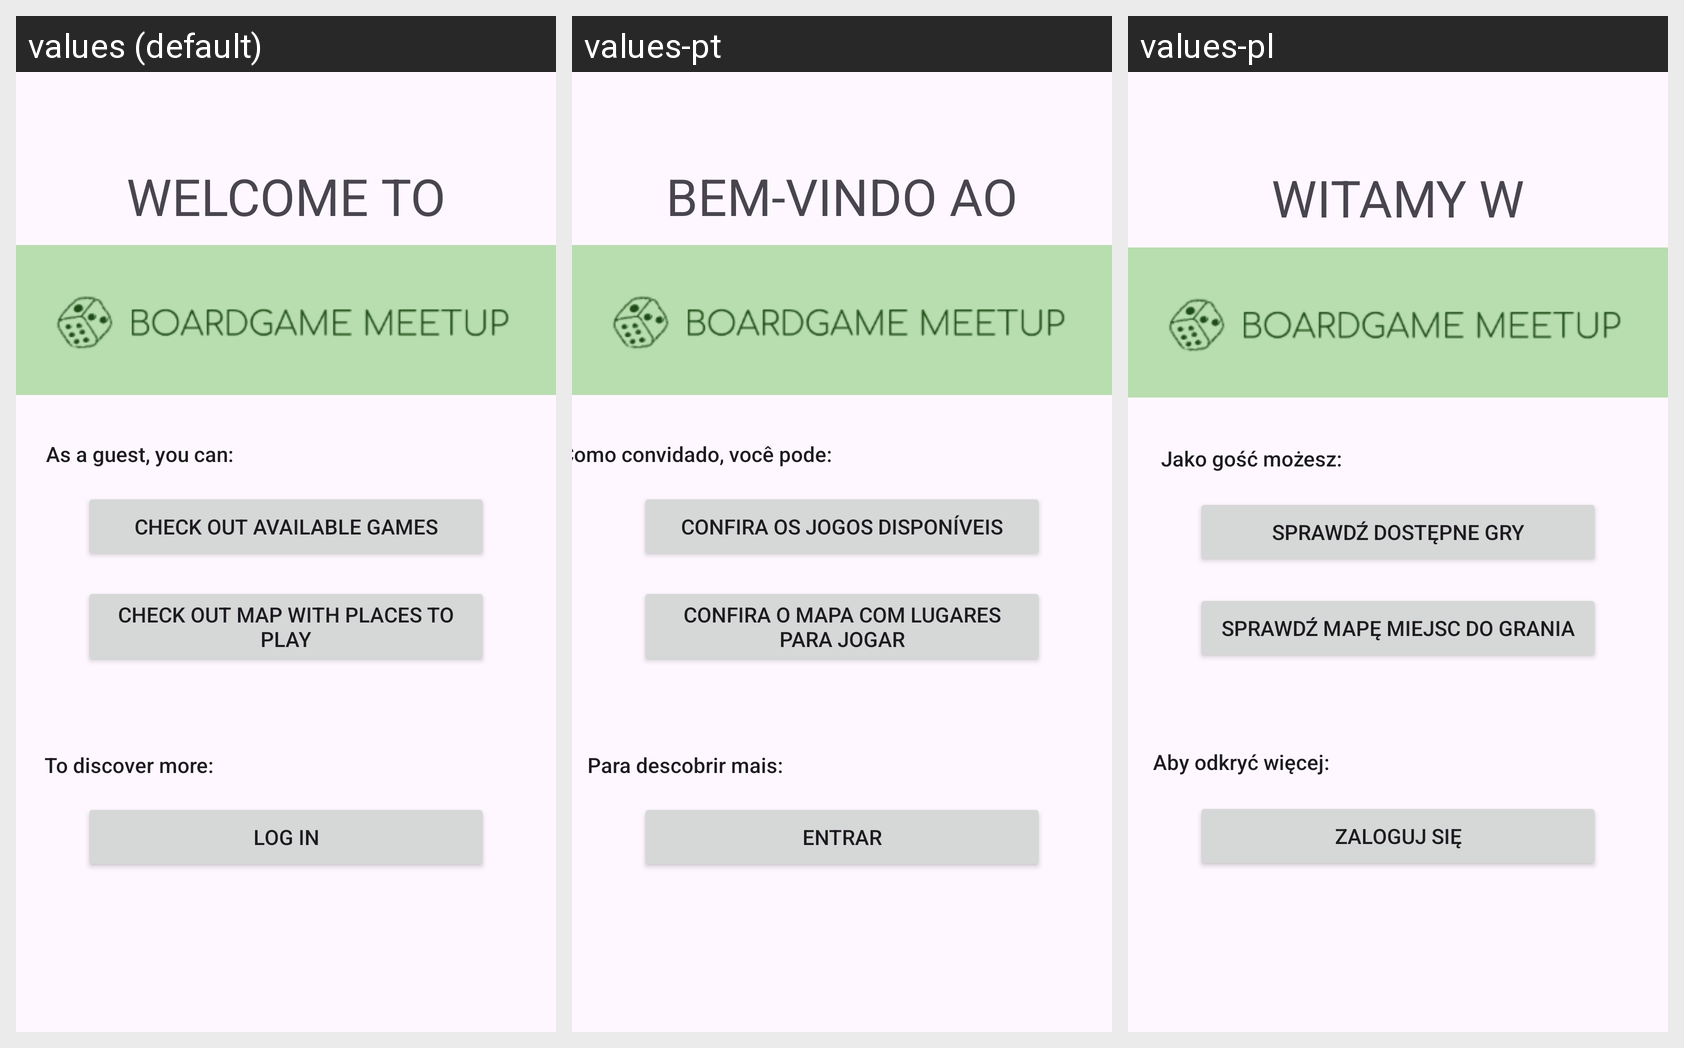

The Android screen above is rendered under several locales of the same app. Produce the string resources it draws, with the default and per-locale values.
Android screen res/layout/activity_main.xml rendered under 3 locales, left to right: values (default), values-pt, values-pl. Device: Nexus 5 (rendered at 1080×1920; each locale shown at half size, 540×960, under a caption strip naming it); theme Theme.BoardGameMeetUp.
Strings drawn on this screen, with the default value and each locale's value (text and hints the layout hard-codes, and strings that could not be matched under every locale, appear in the picture but are not listed):

welcome
  values: WELCOME TO
  values-pt: BEM-VINDO AO
  values-pl: WITAMY W

guest
  values: As a guest, you can:
  values-pt: Como convidado, você pode:
  values-pl: Jako gość możesz:

check_games
  values: Check out available games
  values-pt: Confira os jogos disponíveis
  values-pl: Sprawdź dostępne gry

check_map
  values: Check out map with places to play
  values-pt: Confira o mapa com lugares para jogar
  values-pl: Sprawdź mapę miejsc do grania

discover
  values: To discover more:
  values-pt: Para descobrir mais:
  values-pl: Aby odkryć więcej:

login
  values: Log in
  values-pt: Entrar
  values-pl: Zaloguj się
